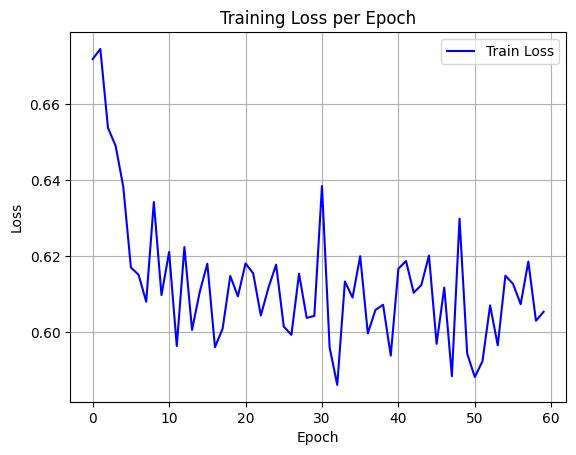

Values plotted in this chart, from the file beside it:
epoch, train_loss
0, 0.672
1, 0.6746
2, 0.6538
3, 0.6491
4, 0.6383
5, 0.617
6, 0.6151
7, 0.608
8, 0.6343
9, 0.6097
10, 0.6211
11, 0.5963
12, 0.6224
13, 0.6005
14, 0.6105
15, 0.618
16, 0.596
17, 0.6009
18, 0.6147
19, 0.6094
20, 0.6181
21, 0.6155
22, 0.6043
23, 0.6117
24, 0.6177
25, 0.6014
26, 0.5992
27, 0.6154
28, 0.6037
29, 0.6042
30, 0.6385
31, 0.5959
32, 0.586
33, 0.6133
34, 0.6091
35, 0.62
36, 0.5996
37, 0.6058
38, 0.6072
39, 0.5938
40, 0.6167
41, 0.6187
42, 0.6104
43, 0.6124
44, 0.6202
45, 0.5968
46, 0.6117
47, 0.5883
48, 0.6299
49, 0.5943
50, 0.5881
51, 0.5923
52, 0.607
53, 0.5965
54, 0.6148
55, 0.6127
56, 0.6073
57, 0.6186
58, 0.6029
59, 0.6053
